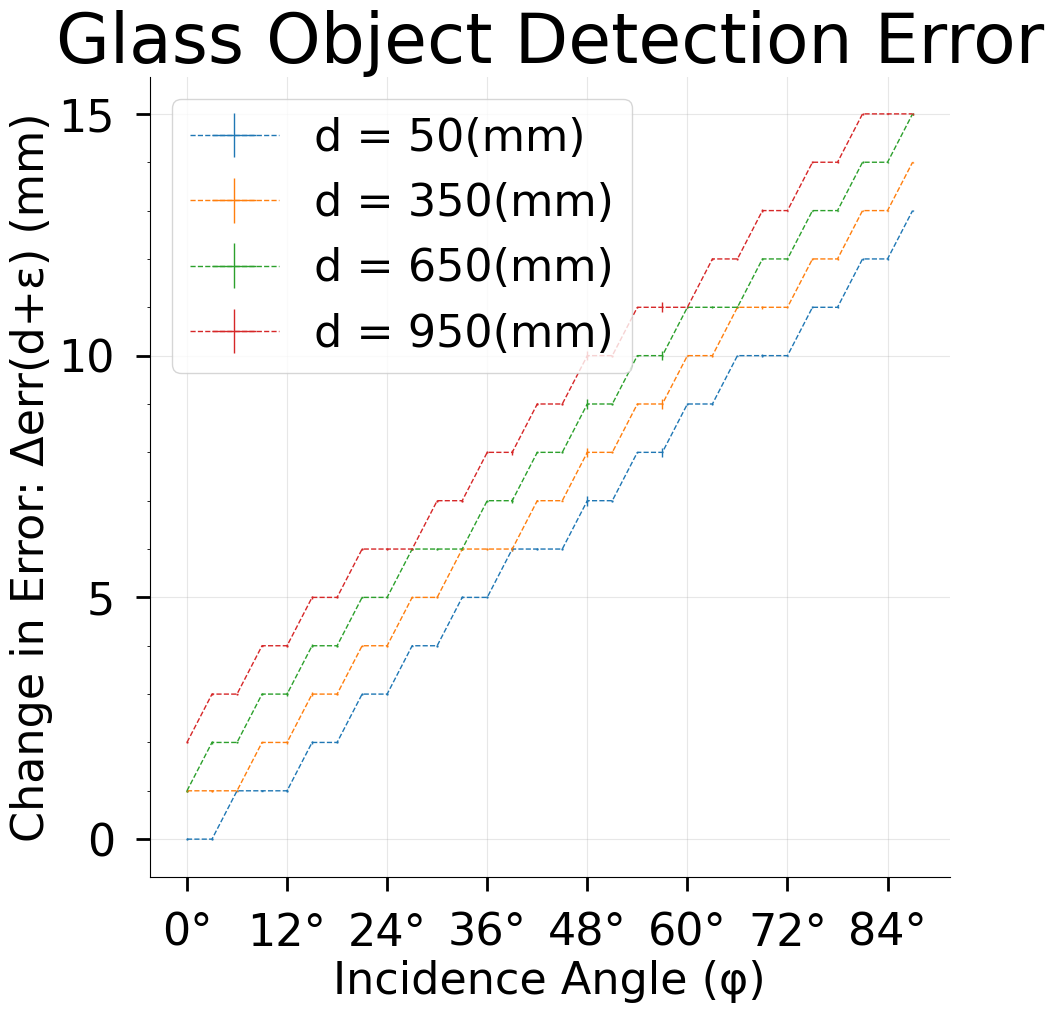

This figure's Python source:
import numpy as np
import matplotlib.pyplot as plt
import matplotlib as mpl
from matplotlib.ticker import MultipleLocator,FormatStrFormatter,MaxNLocator
import random

mpl.rcParams['pdf.fonttype'] = 42
mpl.rcParams['ps.fonttype'] = 42
mpl.rcParams['font.family'] = 'Arial'
mpl.rcParams['axes.labelsize'] = 32
mpl.rcParams['axes.titlesize'] = 50
plt.rcParams['text.usetex'] = False

fig = plt.figure(figsize=(10,10))
ax = fig.add_axes([0.5,0.5,0.8,0.8])

#we very the (d) the distance between the source and the window between
#50-1200mm with known behavior for the increasing error with distance.
#we will measure this error with grey17 and white88 to compare.
stepsize=50
maxdist=1200
mindist=50
distrange=maxdist-mindist
d=[stepsize*n for n in range(1,int(distrange/stepsize)+2)]
derror=np.zeros_like(d)*0.01 # TEST FOR A REAL VALUE HERE.


#For each value of d we very angle the distance between the window and the secondary
#object
angle=[n*3 for n in range(30)]
angleerror=np.zeros_like(angle)+0.1 # TEST A REAL VALUE HERE.

# Plot the change in error for each curve as a function of distance angle.
# This way we can visualize a flat curve means no impact from the object.
# An positive trend means that the error increases with distance angle
# A negative trend mean that the error decreaseses with distance.
a=0.15
b=[0.2+0.15*n for n in range(len(d))]
y=np.zeros_like(angle)
yerrs=[err+0.1*1/random.randrange(1,10) for err in np.zeros_like(y)]

for i in range(len(d)):
        bi=b[i]
        for j in range(len(angle)):
                y[j]=a*angle[j]+bi
        if i % 6 == 0:
                ax.errorbar(angle,y,marker=None, xerr=angleerror, yerr=yerrs, linestyle='--', linewidth=1)

ax.spines['right'].set_visible(False)
ax.spines['top'].set_visible(False)

ax.tick_params(axis='x',which='major',direction='out',length=10,width=2,pad=15,labelsize=32)
ax.tick_params(axis='y',which='major',direction='out',length=10,width=2,pad=15,labelsize=32)
ax.set_xticks([d for i,d in enumerate(angle) if i % 4 == 0])
ax.set_xticklabels([f'{d}°' for i,d in enumerate(angle) if i % 4 == 0])
ax.yaxis.set_major_locator(MultipleLocator(5.00))
ax.yaxis.set_minor_locator(MultipleLocator(1.00))
ax.yaxis.get_major_locator()
ax.yaxis.get_major_formatter()
ax.grid(True,which='major',axis='both',alpha=0.3)
ax.set_xlabel('Incidence Angle (φ)')
ax.set_ylabel('Change in Error: Δerr(d+ε) (mm)')
ax.set_title('Glass Object Detection Error')
ax.legend([f'd = {d}(mm)' for i,d in enumerate(d) if i % 6 == 0], fontsize=32, loc='upper left')

#plt.show()
plt.savefig("linearexample.pdf", bbox_inches='tight')
